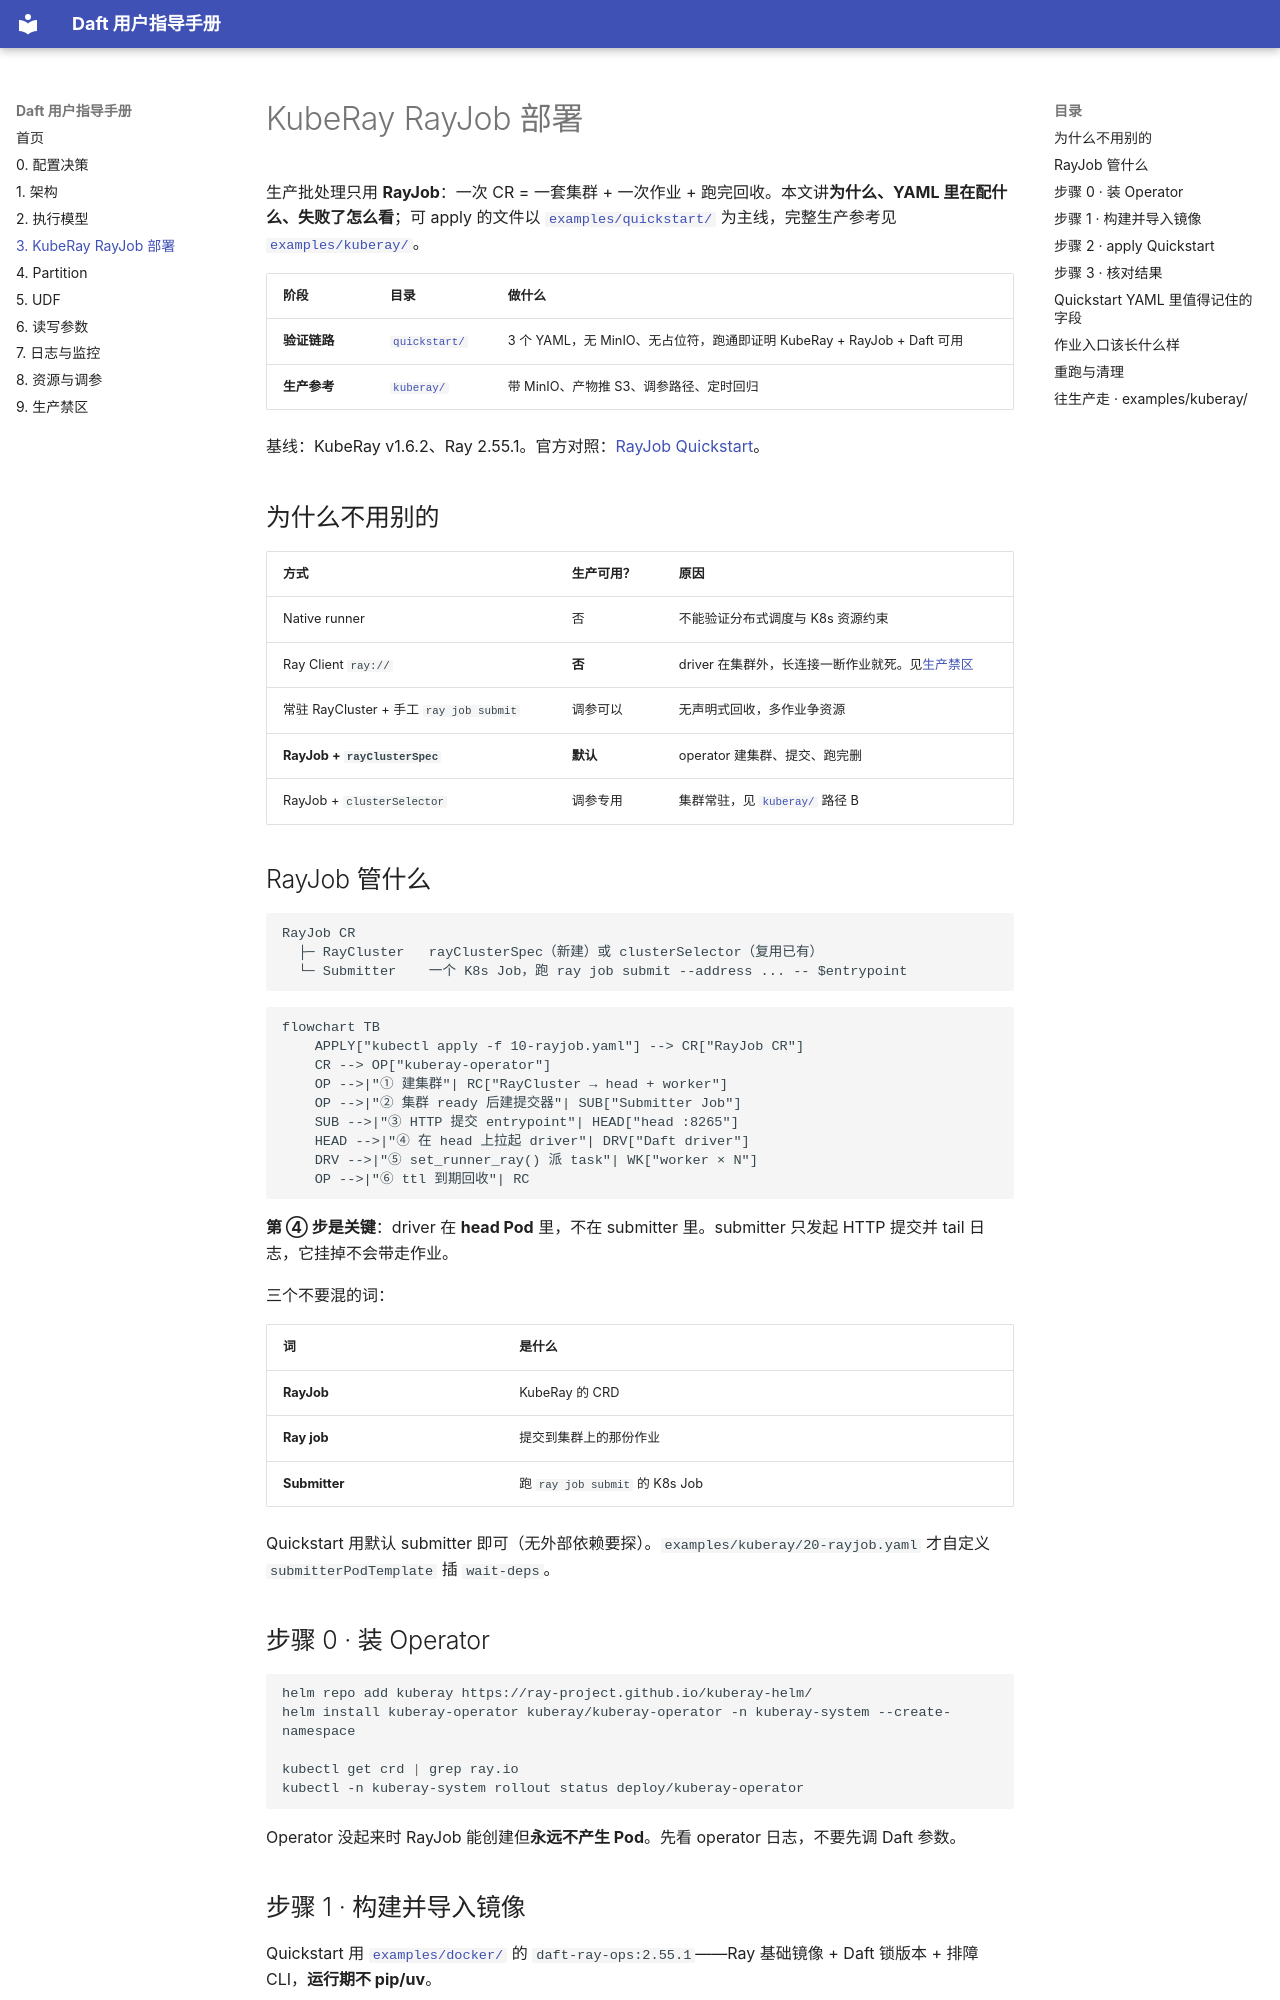

repository: ChaosJu/daft-user-handbook · page: 03-deploy-kuberay/index.html · generator: mkdocs

# KubeRay RayJob 部署

生产批处理只用 **RayJob**：一次 CR = 一套集群 + 一次作业 + 跑完回收。本文讲**为什么、YAML 里在配什么、失败了怎么看**；可 apply 的文件以 [`examples/quickstart/`](../examples/quickstart/) 为主线，完整生产参考见 [`examples/kuberay/`](../examples/kuberay/)。

| 阶段 | 目录 | 做什么 |
|---|---|---|
| **验证链路** | [`quickstart/`](../examples/quickstart/) | 3 个 YAML，无 MinIO、无占位符，跑通即证明 KubeRay + RayJob + Daft 可用 |
| **生产参考** | [`kuberay/`](../examples/kuberay/) | 带 MinIO、产物推 S3、调参路径、定时回归 |

基线：KubeRay v1.6.2、Ray 2.55.1。官方对照：[RayJob Quickstart](https://docs.ray.io/en/latest/cluster/kubernetes/getting-started/rayjob-quick-start.html)。

## 为什么不用别的

| 方式 | 生产可用？ | 原因 |
|---|---|---|
| Native runner | 否 | 不能验证分布式调度与 K8s 资源约束 |
| Ray Client `ray://` | **否** | driver 在集群外，长连接一断作业就死。见[生产禁区](09-production-donts.md) |
| 常驻 RayCluster + 手工 `ray job submit` | 调参可以 | 无声明式回收，多作业争资源 |
| **RayJob + `rayClusterSpec`** | **默认** | operator 建集群、提交、跑完删 |
| RayJob + `clusterSelector` | 调参专用 | 集群常驻，见 [`kuberay/`](../examples/kuberay/) 路径 B |

## RayJob 管什么

```text
RayJob CR
  ├─ RayCluster   rayClusterSpec（新建）或 clusterSelector（复用已有）
  └─ Submitter    一个 K8s Job，跑 ray job submit --address ... -- $entrypoint
```

```mermaid
flowchart TB
    APPLY["kubectl apply -f 10-rayjob.yaml"] --> CR["RayJob CR"]
    CR --> OP["kuberay-operator"]
    OP -->|"① 建集群"| RC["RayCluster → head + worker"]
    OP -->|"② 集群 ready 后建提交器"| SUB["Submitter Job"]
    SUB -->|"③ HTTP 提交 entrypoint"| HEAD["head :8265"]
    HEAD -->|"④ 在 head 上拉起 driver"| DRV["Daft driver"]
    DRV -->|"⑤ set_runner_ray() 派 task"| WK["worker × N"]
    OP -->|"⑥ ttl 到期回收"| RC
```

**第 ④ 步是关键**：driver 在 **head Pod** 里，不在 submitter 里。submitter 只发起 HTTP 提交并 tail 日志，它挂掉不会带走作业。

三个不要混的词：

| 词 | 是什么 |
|---|---|
| **RayJob** | KubeRay 的 CRD |
| **Ray job** | 提交到集群上的那份作业 |
| **Submitter** | 跑 `ray job submit` 的 K8s Job |

Quickstart 用默认 submitter 即可（无外部依赖要探）。`examples/kuberay/20-rayjob.yaml` 才自定义 `submitterPodTemplate` 插 `wait-deps`。

## 步骤 0 · 装 Operator

```bash
helm repo add kuberay https://ray-project.github.io/kuberay-helm/
helm install kuberay-operator kuberay/kuberay-operator -n kuberay-system --create-namespace

kubectl get crd | grep ray.io
kubectl -n kuberay-system rollout status deploy/kuberay-operator
```

Operator 没起来时 RayJob 能创建但**永远不产生 Pod**。先看 operator 日志，不要先调 Daft 参数。
